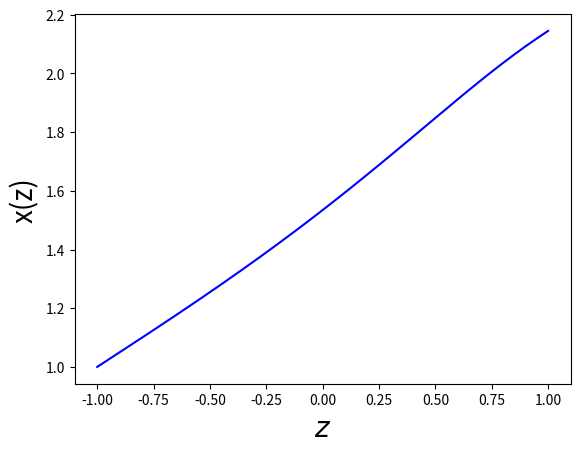

Recreate this plot in Python.
import numpy as np
import matplotlib.pyplot as plt
from scipy import interpolate

"""
Tranformation is used t=(z-1)/(z+1)
and f(t,x) is also changed to f(z,x)
z,t is independent variable
x is dependent variable
"""

def f(x,y):
	a=(y**2)*((1-x)**2) + (1+x)**2
	return(2/a)
	

	
h=0.01	
x=np.arange(-1,1+h,h)	
n=x.size


y=np.zeros(n)

y[0]=1

for i in range(0,n-1,1):
	k0=h*f(x[i],y[i])

	k1=h*f(x[i]+h/2,y[i]+k0/2)
	
	k2=h*f(x[i]+h/2,y[i]+k1/2)
	
	k3=h*f(x[i]+h,y[i]+k2)
	
	y[i+1]=y[i]+(k0+2*k1+2*k2+k3)/6
	
	
	
#plt.plot((1+x)/(-1+x),y,"-b")
plt.plot(x,y,"-b")
plt.xlabel("$z$",fontsize=20)
plt.ylabel("x(z)",fontsize=20)
plt.show()

t=(3.5e06-1)/(3.5e06+1)

f = interpolate.interp1d(x, y)
print("solution(3.5e+06)=",f(t))

